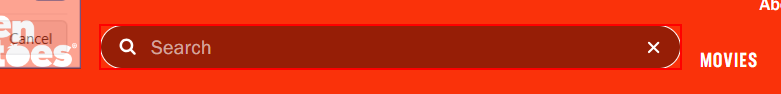
Workflow: Type into

Step 1 [try]: find the text box (msedge.exe)

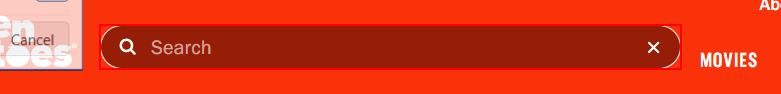
Step 2 [try]: type [in_MoveName] into the text box (msedge.exe)

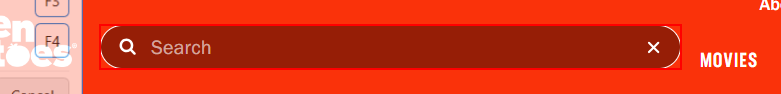
Step 3: type a value into the text box (msedge.exe)

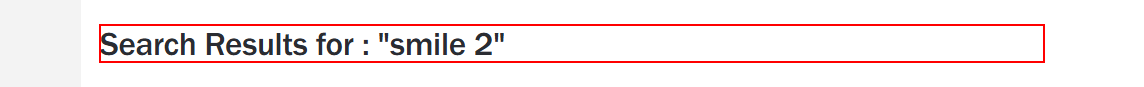
Step 4 [try]: find the heading 'Search Results*' (msedge.exe)
